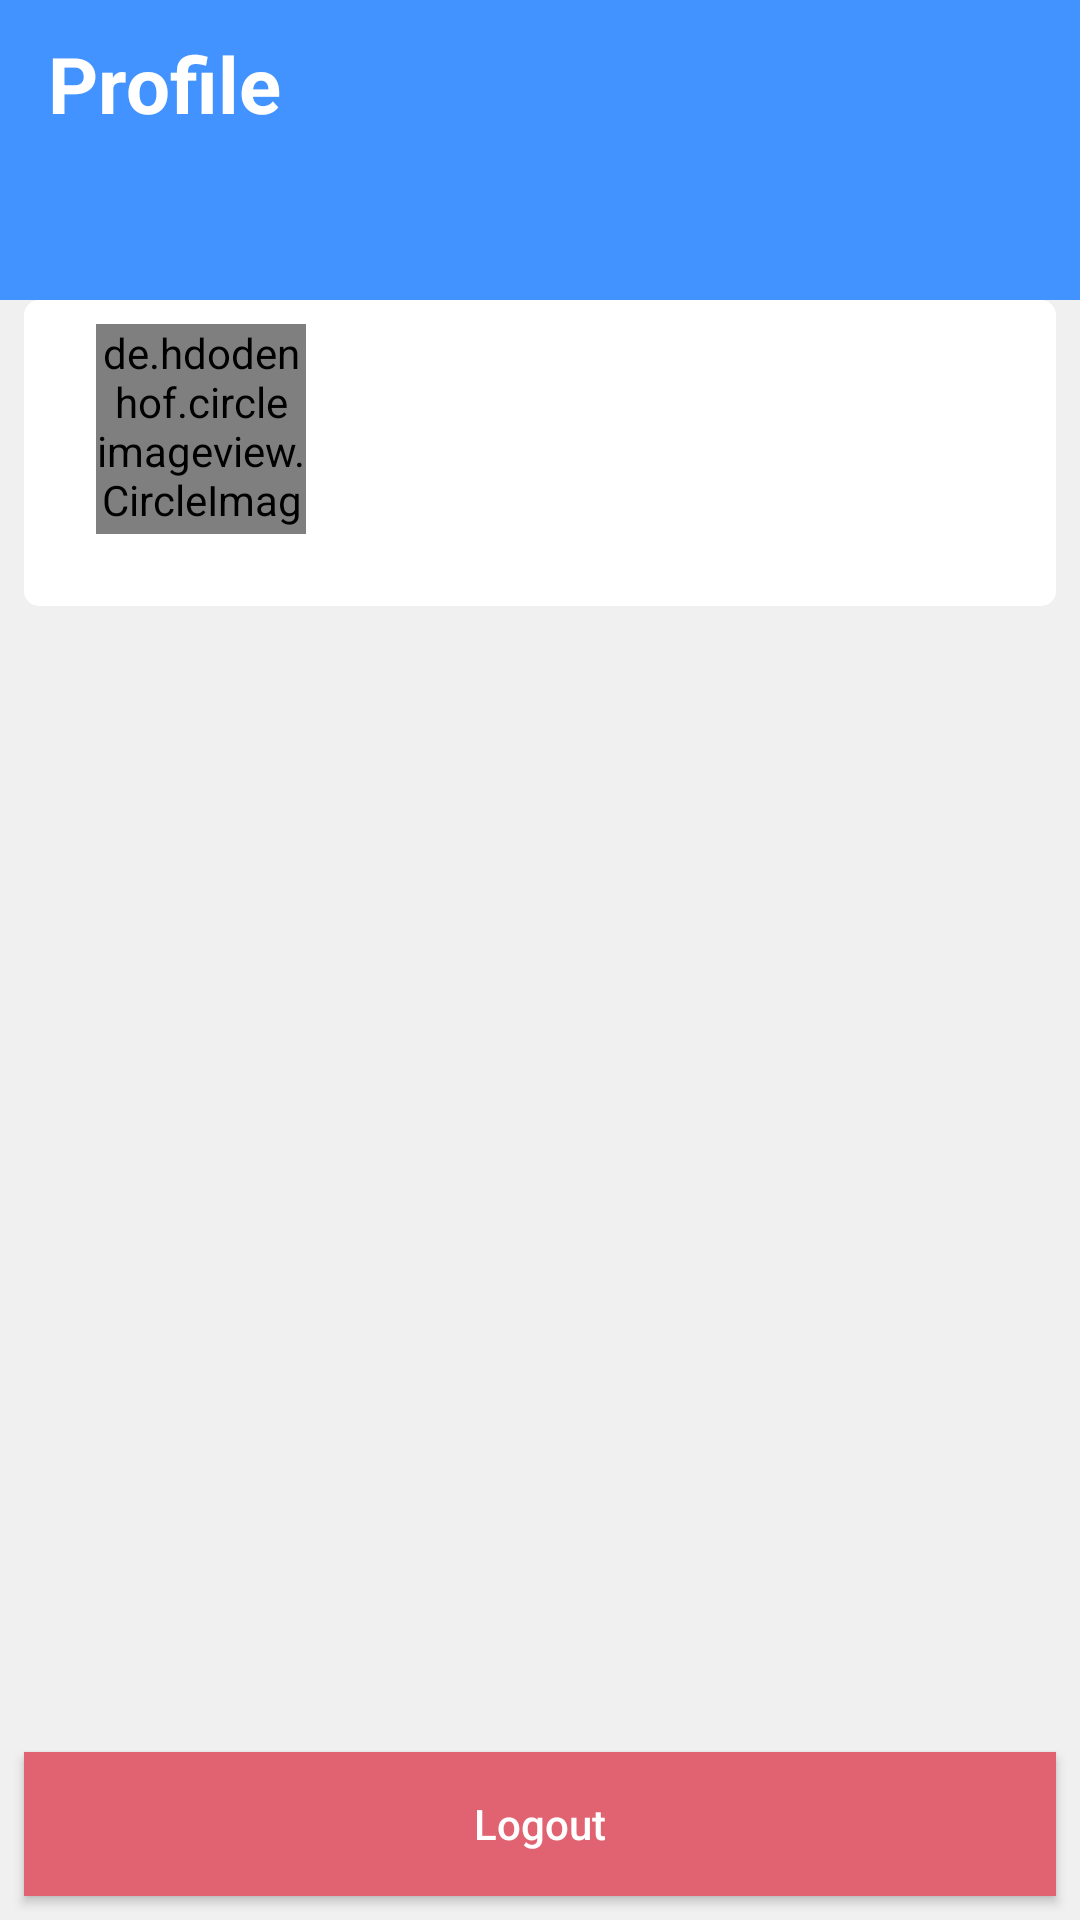

Write the Android layout XML for this screen, with the resource values it uses.
<!-- AndroidManifest.xml: application theme AppTheme -->
<!-- res/layout/fragment_profile.xml -->
<?xml version="1.0" encoding="utf-8"?>
<RelativeLayout xmlns:android="http://schemas.android.com/apk/res/android"
    xmlns:app="http://schemas.android.com/apk/res-auto"
    android:layout_width="match_parent"
    android:layout_height="match_parent"
    android:background="#F0F0F0">

    <androidx.appcompat.widget.Toolbar
        android:id="@+id/profile_toolbar"
        android:layout_width="match_parent"
        android:layout_height="100dp"
        android:background="@color/colorPrimary"
        android:theme="@style/ToolbarTheme"
        app:layout_constraintEnd_toEndOf="parent"
        app:layout_constraintStart_toStartOf="parent"
        app:layout_constraintTop_toTopOf="parent"
        app:titleTextColor="@android:color/black">

        <TextView
            android:layout_width="wrap_content"
            android:layout_height="wrap_content"
            android:layout_gravity="top"
            android:text="@string/profile"
            android:textColor="@android:color/white"
            android:textSize="26sp"
            android:textStyle="bold" />

    </androidx.appcompat.widget.Toolbar>

    <androidx.constraintlayout.widget.ConstraintLayout
        android:id="@+id/profile_layout"
        android:layout_width="match_parent"
        android:layout_height="wrap_content"
        android:layout_below="@+id/profile_toolbar"
        android:layout_marginStart="8dp"
        android:layout_marginLeft="8dp"
        android:layout_marginEnd="8dp"
        android:layout_marginRight="8dp"
        android:background="@drawable/edit_text_rounded_white_filled"
        app:elevation="8dp">

        <de.hdodenhof.circleimageview.CircleImageView
            android:id="@+id/company_image"
            android:layout_width="70dp"
            android:layout_height="70dp"
            android:layout_marginStart="24dp"
            android:layout_marginLeft="24dp"
            android:layout_marginTop="8dp"
            android:layout_marginBottom="24dp"
            app:layout_constraintBottom_toBottomOf="parent"
            app:layout_constraintStart_toStartOf="parent"
            app:layout_constraintTop_toTopOf="parent"
            app:srcCompat="@drawable/ic_account_circle" />

        <TextView
            android:id="@+id/user_name"
            android:layout_width="0dp"
            android:layout_height="wrap_content"
            android:layout_marginStart="16dp"
            android:layout_marginLeft="16dp"
            android:layout_marginTop="6dp"
            android:textColor="@android:color/black"
            android:textSize="18sp"
            android:textStyle="bold"
            app:layout_constraintStart_toEndOf="@+id/company_image"
            app:layout_constraintTop_toTopOf="@+id/company_image" />

        <TextView
            android:id="@+id/user_phone"
            android:layout_width="0dp"
            android:layout_height="wrap_content"
            android:layout_marginStart="16dp"
            android:layout_marginLeft="16dp"
            android:textColor="@android:color/black"
            android:textSize="14sp"
            android:textStyle="bold"
            app:layout_constraintStart_toEndOf="@+id/company_image"
            app:layout_constraintTop_toBottomOf="@+id/user_name" />

        <TextView
            android:id="@+id/user_email"
            android:layout_width="wrap_content"
            android:layout_height="wrap_content"
            android:layout_marginStart="16dp"
            android:layout_marginLeft="16dp"
            android:textColor="#A1A1A1"
            android:textSize="12sp"
            app:layout_constraintStart_toEndOf="@+id/company_image"
            app:layout_constraintTop_toBottomOf="@+id/user_phone" />

    </androidx.constraintlayout.widget.ConstraintLayout>

    <ScrollView
        android:id="@+id/recycler_view_layout"
        android:layout_width="match_parent"
        android:layout_height="match_parent"
        android:layout_above="@+id/logout_button"
        android:layout_below="@+id/profile_layout">

        <androidx.constraintlayout.widget.ConstraintLayout
            android:layout_width="match_parent"
            android:layout_height="0dp">

            <androidx.recyclerview.widget.RecyclerView
                android:id="@+id/profile_items"
                android:layout_width="wrap_content"
                android:layout_height="match_parent"
                android:layout_marginTop="16dp"
                app:layout_constraintBottom_toBottomOf="parent"
                app:layout_constraintEnd_toEndOf="parent"
                app:layout_constraintStart_toStartOf="parent"
                app:layout_constraintTop_toTopOf="parent" />
        </androidx.constraintlayout.widget.ConstraintLayout>

    </ScrollView>

    <Button
        android:id="@+id/logout_button"
        android:layout_width="match_parent"
        android:layout_height="wrap_content"
        android:layout_alignParentBottom="true"
        android:layout_marginStart="8dp"
        android:layout_marginLeft="8dp"
        android:layout_marginEnd="8dp"
        android:layout_marginRight="8dp"
        android:layout_marginBottom="8dp"
        android:background="#e16271"
        android:drawableTop="@drawable/ic_logout"
        android:paddingTop="3dp"
        android:paddingBottom="3dp"
        android:text="@string/logout"
        android:textAllCaps="false"
        android:textColor="@android:color/white" />

</RelativeLayout>
<!-- resources referenced by this layout -->
<resources>
  <color name="colorPrimary">#4293ff</color>
  <!-- drawable edit_text_rounded_white_filled (drawable) -->
  <?xml version="1.0" encoding="utf-8"?>
  <shape xmlns:android="http://schemas.android.com/apk/res/android"
      android:padding="10dp"
      android:shape="rectangle">
      
      <solid android:color="#FFFFFF" />
      <corners android:radius="5dp" />
  </shape>
  <string name="logout">Logout</string>
  <string name="profile">Profile</string>
  <style name="ToolbarTheme" parent="@style/ThemeOverlay.AppCompat.ActionBar">
          
          <item name="actionMenuTextColor">@android:color/black</item>
          <item name="colorControlNormal">@android:color/white</item>
          <item name="android:textColor">@android:color/white</item>
          <item name="actionMenuTextColor">@android:color/black</item>
          <item name="android:textColorPrimary">@android:color/black</item>
          <item name="background">@color/colorPrimary</item>
  
      </style>
  <style name="AppTheme" parent="Theme.AppCompat.Light.DarkActionBar">
          
          <item name="colorPrimary">@color/colorPrimary</item>
          <item name="colorPrimaryDark">@color/colorPrimaryDark</item>
          <item name="colorAccent">@color/colorAccent</item>
      </style>
  <color name="colorPrimaryDark">#3F82DC</color>
  <color name="colorAccent">#f5a623</color>
</resources>
